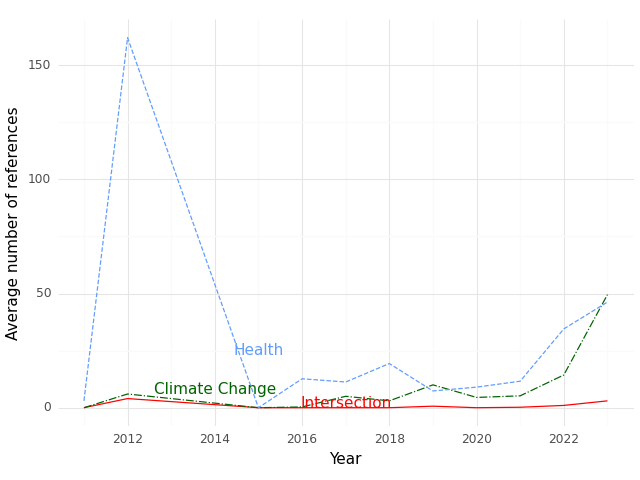

The file beside this chart, header and first rows:
, Year, intersection, health, climate
0, 2011, 0.0, 3.0, 0.0
1, 2012, 4.0, 162.0, 6.0
2, 2015, 0.0, 0.0, 0.0
3, 2016, 0.0, 12.67, 0.3333
4, 2017, 0.0, 11.25, 5.0
5, 2018, 0.0, 19.33, 3.0
6, 2019, 0.6667, 7.333, 10.0
7, 2020, 0.0, 9.0, 4.5
8, 2021, 0.2, 11.6, 5.2
9, 2022, 1.0, 34.5, 14.33
10, 2023, 3.0, 46.25, 49.5
